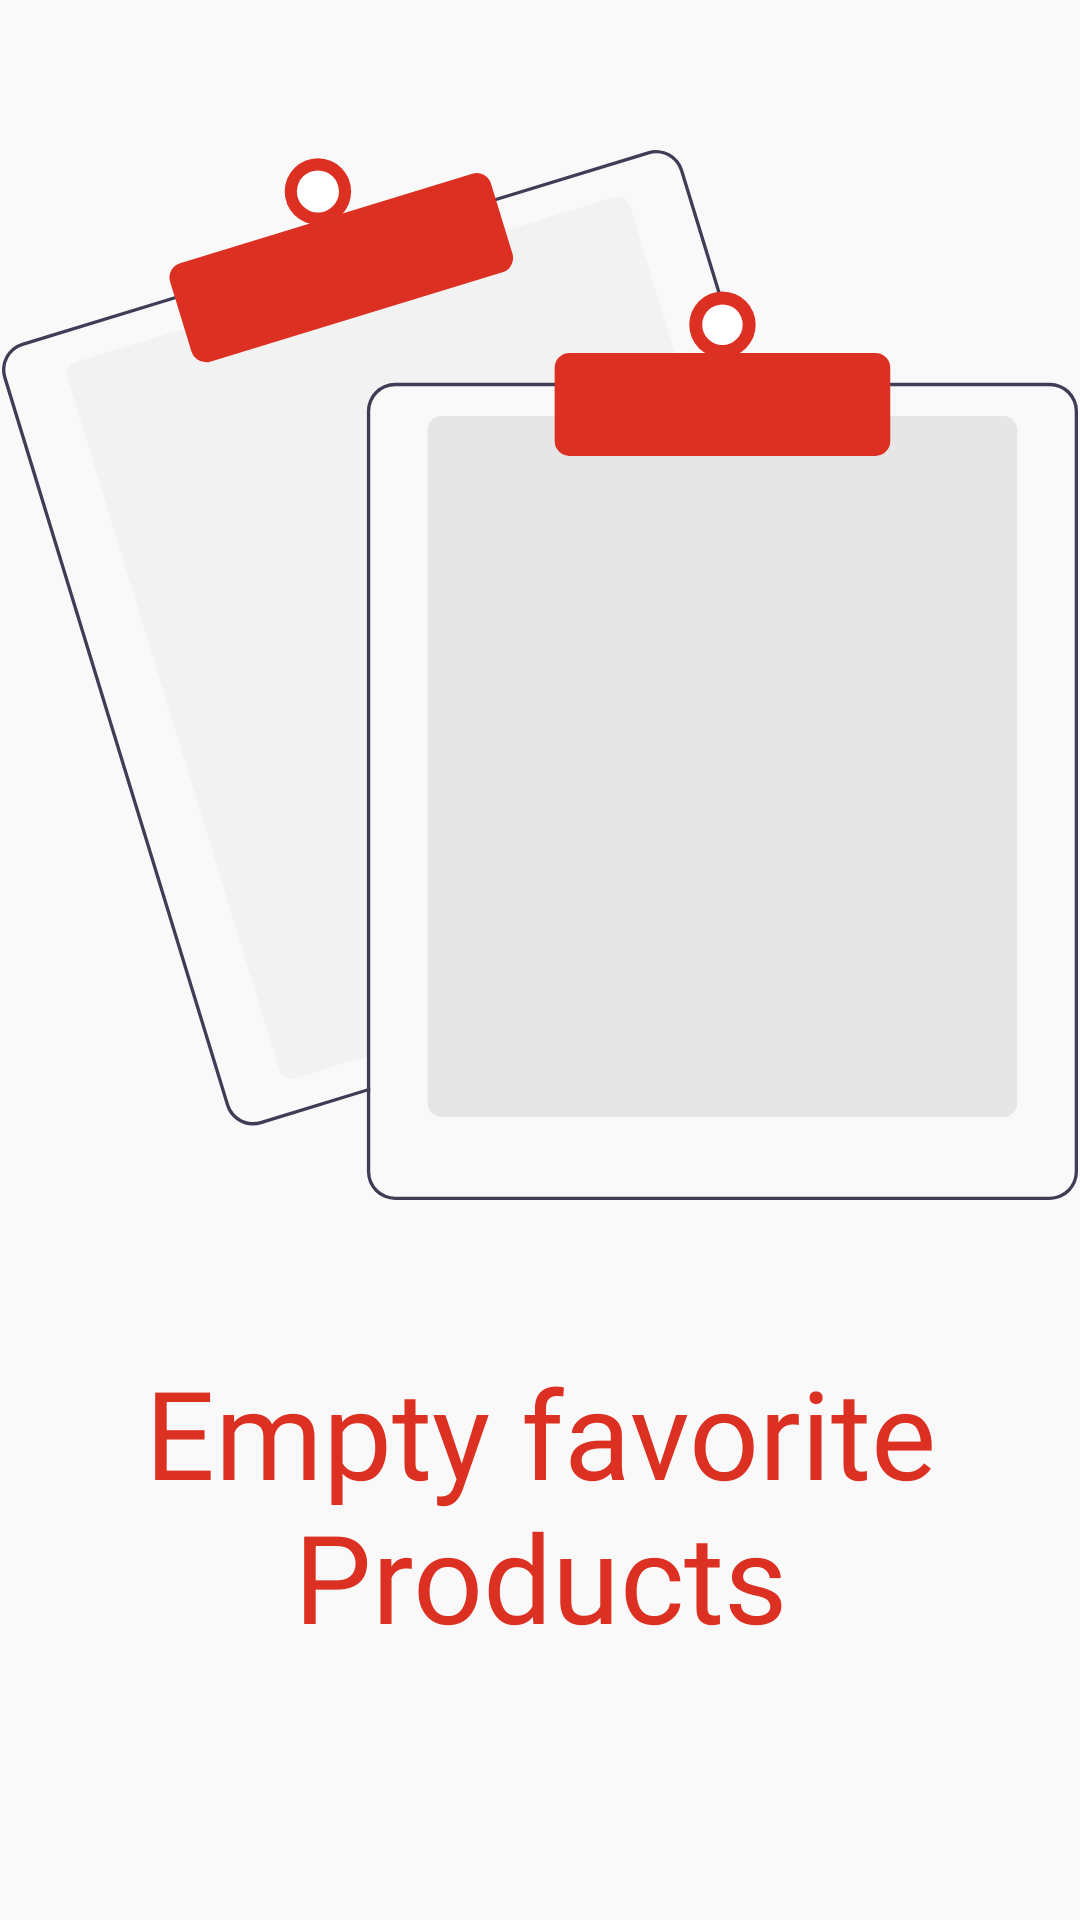

Here is an Android app screen rendered from its layout file. Give the layout XML and the strings, colors and styles it references.
<!-- AndroidManifest.xml: application theme Theme.Fakestore -->
<!-- res/layout/fragment_favorites.xml -->
<?xml version="1.0" encoding="utf-8"?>
<layout xmlns:android="http://schemas.android.com/apk/res/android"
    xmlns:app="http://schemas.android.com/apk/res-auto"
    xmlns:tools="http://schemas.android.com/tools">

    <data>

    </data>

    <androidx.constraintlayout.widget.ConstraintLayout
        android:layout_width="match_parent"
        android:layout_height="match_parent"
        tools:context=".ui.fragment.favorites.FavoritesFragment">

        <androidx.recyclerview.widget.RecyclerView
            android:id="@+id/rv_favorites_products"
            android:layout_width="0dp"
            android:layout_height="0dp"
            app:layout_constraintBottom_toBottomOf="parent"
            app:layout_constraintEnd_toEndOf="parent"
            app:layout_constraintStart_toStartOf="parent"
            app:layout_constraintTop_toTopOf="parent" />

        <LinearLayout
            android:id="@+id/ll_empty_favorite_products"
            android:layout_width="0dp"
            android:layout_height="0dp"
            android:orientation="vertical"
            app:layout_constraintBottom_toBottomOf="parent"
            app:layout_constraintEnd_toEndOf="parent"
            app:layout_constraintStart_toStartOf="parent"
            app:layout_constraintTop_toTopOf="parent">


            <ImageView
                android:id="@+id/iv_empty_favorite_products"
                android:layout_marginTop="50dp"
                android:layout_marginBottom="50dp"
                android:layout_width="match_parent"
                android:layout_height="350dp"
                app:srcCompat="@drawable/empty" />

            <TextView
                android:id="@+id/tv_empty_favorite_data"
                android:layout_width="match_parent"
                android:layout_height="wrap_content"
                android:fontFamily="@font/aguafina_script"
                android:text="Empty favorite Products"
                android:textAlignment="center"
                android:textColor="@color/red"
                android:textSize="41sp" />
        </LinearLayout>

    </androidx.constraintlayout.widget.ConstraintLayout>
</layout>
<!-- resources referenced by this layout -->
<resources>
  <color name="red">#DB3022</color>
  <!-- drawable empty: vector/xml drawable (drawable, 2673 chars, omitted) -->
  <style name="Theme.Fakestore" parent="Theme.MaterialComponents.Light.NoActionBar">
          
          <item name="colorPrimary">@color/red</item>
          <item name="colorPrimaryVariant">@color/red</item>
          <item name="colorOnPrimary">@color/white</item>
          <item name="colorPrimaryDark">@color/white</item>
          
          <item name="colorSecondary">@color/teal_200</item>
          <item name="colorSecondaryVariant">@color/teal_700</item>
          <item name="colorOnSecondary">@color/black</item>
          
  
          
          <item name="colorOnBackground">@color/black</item>
          <item name="backgroundColor">@color/off_white</item>
          <item name="android:windowBackground">@color/off_white</item>
  
          <item name="android:windowLightStatusBar">true</item>
      </style>
  <color name="white">#FFFFFFFF</color>
  <color name="teal_200">#FF03DAC5</color>
  <color name="teal_700">#FF018786</color>
  <color name="black">#FF000000</color>
  <color name="off_white">#F9F9F9</color>
</resources>
